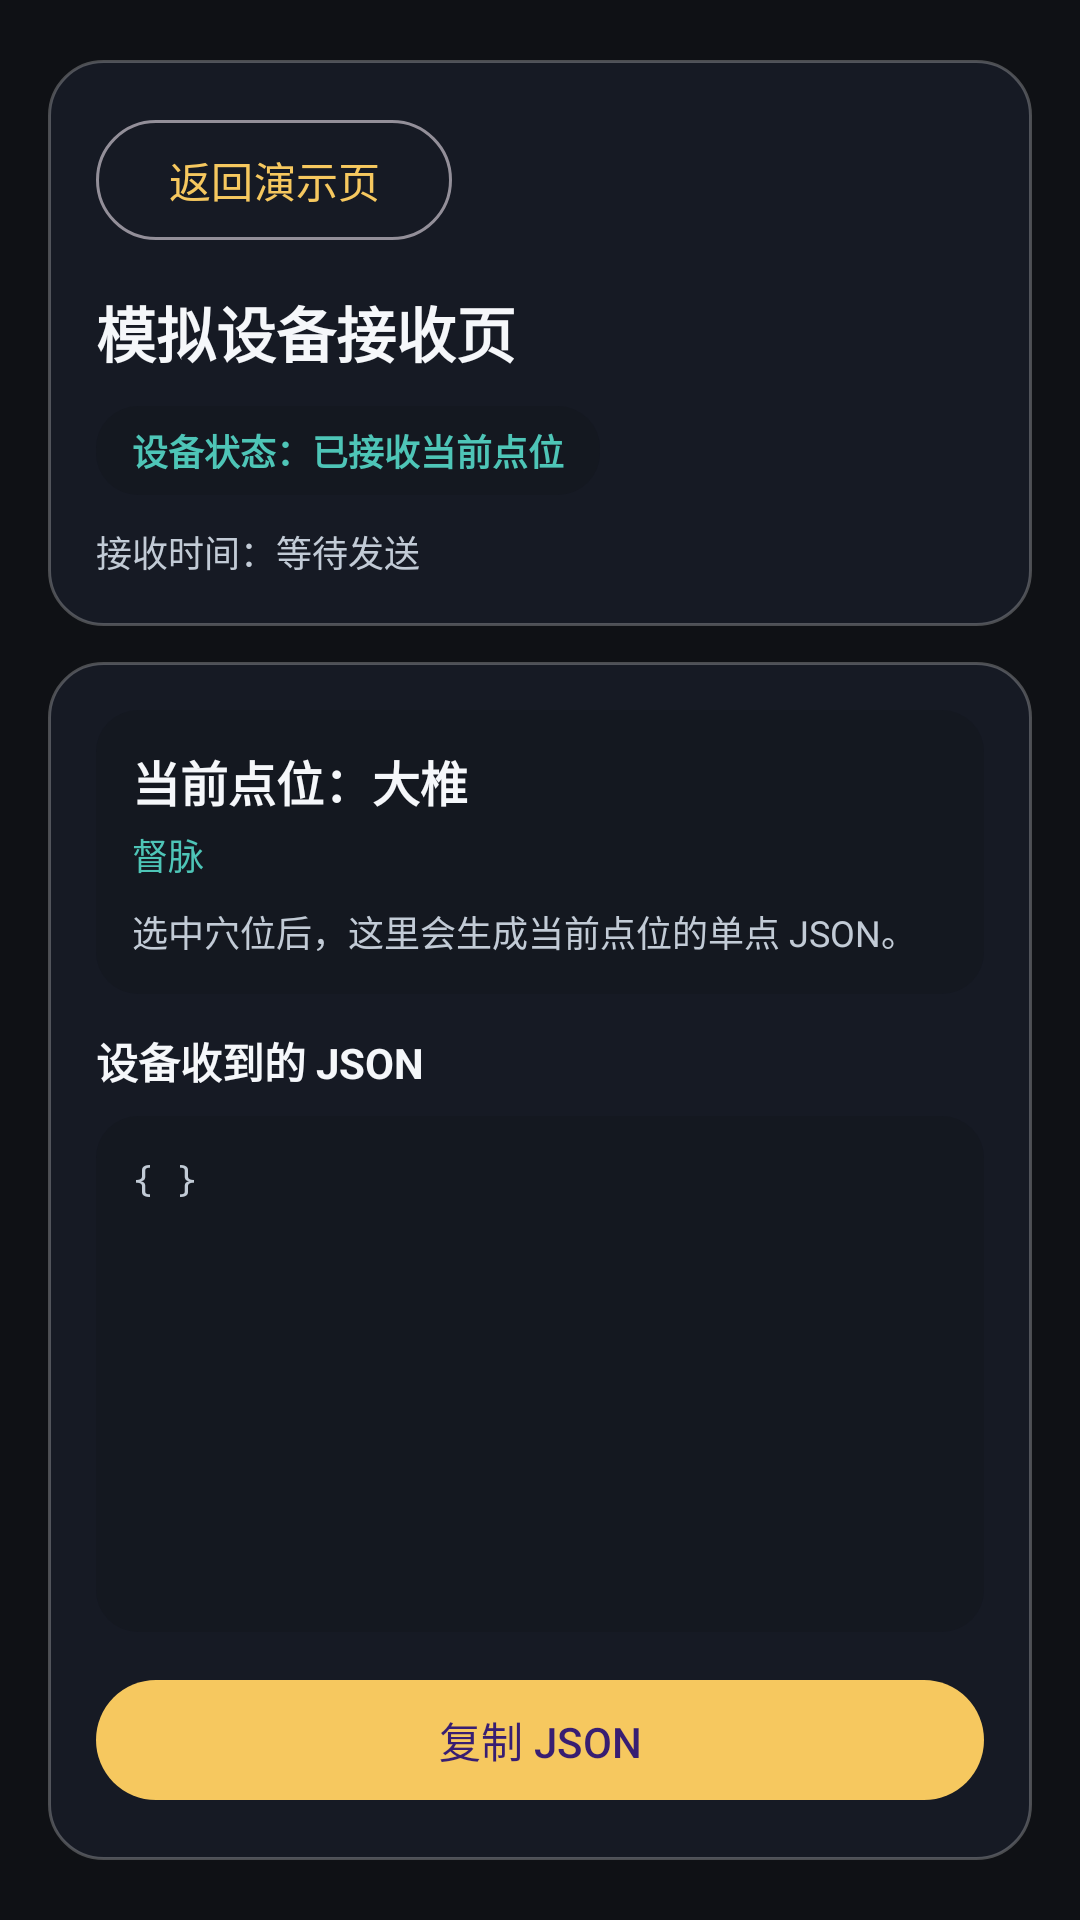

Here is an Android app screen rendered from its layout file. Give the layout XML and the strings, colors and styles it references.
<!-- AndroidManifest.xml: application theme Theme.BackAcupointDemo -->
<!-- res/layout/activity_device_receiver.xml -->
<?xml version="1.0" encoding="utf-8"?>
<androidx.constraintlayout.widget.ConstraintLayout xmlns:android="http://schemas.android.com/apk/res/android"
    xmlns:app="http://schemas.android.com/apk/res-auto"
    android:layout_width="match_parent"
    android:layout_height="match_parent"
    android:background="@color/surface_dark">

    <LinearLayout
        android:id="@+id/headerPanel"
        android:layout_width="0dp"
        android:layout_height="wrap_content"
        android:layout_marginStart="16dp"
        android:layout_marginTop="20dp"
        android:layout_marginEnd="16dp"
        android:background="@drawable/bg_panel"
        android:orientation="vertical"
        android:padding="16dp"
        app:layout_constraintEnd_toEndOf="parent"
        app:layout_constraintStart_toStartOf="parent"
        app:layout_constraintTop_toTopOf="parent">

        <com.google.android.material.button.MaterialButton
            android:id="@+id/backButton"
            style="@style/Widget.Material3.Button.OutlinedButton"
            android:layout_width="wrap_content"
            android:layout_height="wrap_content"
            android:text="@string/action_back_to_demo" />

        <TextView
            android:id="@+id/titleText"
            android:layout_width="wrap_content"
            android:layout_height="wrap_content"
            android:layout_marginTop="12dp"
            android:text="@string/device_page_title"
            android:textColor="@color/text_primary"
            android:textSize="20sp"
            android:textStyle="bold" />

        <TextView
            android:id="@+id/statusBadgeText"
            android:layout_width="wrap_content"
            android:layout_height="wrap_content"
            android:layout_marginTop="10dp"
            android:background="@drawable/bg_panel_inner"
            android:paddingStart="12dp"
            android:paddingTop="6dp"
            android:paddingEnd="12dp"
            android:paddingBottom="6dp"
            android:text="@string/device_status_received"
            android:textColor="@color/accent_secondary"
            android:textSize="12sp"
            android:textStyle="bold" />

        <TextView
            android:id="@+id/receivedAtText"
            android:layout_width="wrap_content"
            android:layout_height="wrap_content"
            android:layout_marginTop="10dp"
            android:text="@string/device_received_at_placeholder"
            android:textColor="@color/text_secondary"
            android:textSize="12sp" />
    </LinearLayout>

    <LinearLayout
        android:id="@+id/contentPanel"
        android:layout_width="0dp"
        android:layout_height="0dp"
        android:layout_marginStart="16dp"
        android:layout_marginTop="12dp"
        android:layout_marginEnd="16dp"
        android:layout_marginBottom="20dp"
        android:background="@drawable/bg_panel"
        android:orientation="vertical"
        android:padding="16dp"
        app:layout_constraintBottom_toBottomOf="parent"
        app:layout_constraintEnd_toEndOf="parent"
        app:layout_constraintStart_toStartOf="parent"
        app:layout_constraintTop_toBottomOf="@id/headerPanel">

        <LinearLayout
            android:layout_width="match_parent"
            android:layout_height="wrap_content"
            android:background="@drawable/bg_panel_inner"
            android:orientation="vertical"
            android:padding="12dp">

            <TextView
                android:id="@+id/receivedPointNameText"
                android:layout_width="wrap_content"
                android:layout_height="wrap_content"
                android:text="@string/default_point_name"
                android:textColor="@color/text_primary"
                android:textSize="16sp"
                android:textStyle="bold" />

            <TextView
                android:id="@+id/receivedPointMeridianText"
                android:layout_width="wrap_content"
                android:layout_height="wrap_content"
                android:layout_marginTop="4dp"
                android:text="@string/default_point_meridian"
                android:textColor="@color/accent_secondary"
                android:textSize="12sp" />

            <TextView
                android:id="@+id/receivedPointSummaryText"
                android:layout_width="wrap_content"
                android:layout_height="wrap_content"
                android:layout_marginTop="8dp"
                android:text="@string/selected_payload_summary_placeholder"
                android:textColor="@color/text_secondary"
                android:textSize="12sp" />
        </LinearLayout>

        <TextView
            android:layout_width="wrap_content"
            android:layout_height="wrap_content"
            android:layout_marginTop="12dp"
            android:text="@string/device_payload_section_title"
            android:textColor="@color/text_primary"
            android:textSize="14sp"
            android:textStyle="bold" />

        <androidx.core.widget.NestedScrollView
            android:id="@+id/payloadJsonScroll"
            android:layout_width="match_parent"
            android:layout_height="0dp"
            android:layout_marginTop="8dp"
            android:layout_weight="1"
            android:background="@drawable/bg_panel_inner"
            android:fillViewport="true"
            android:padding="12dp"
            android:scrollbars="vertical">

            <TextView
                android:id="@+id/payloadJsonText"
                android:layout_width="match_parent"
                android:layout_height="wrap_content"
                android:fontFamily="monospace"
                android:text="@string/payload_placeholder"
                android:textColor="@color/text_secondary"
                android:textIsSelectable="true"
                android:textSize="12sp" />
        </androidx.core.widget.NestedScrollView>

        <com.google.android.material.button.MaterialButton
            android:id="@+id/copyJsonButton"
            style="@style/Widget.Material3.Button"
            android:layout_width="match_parent"
            android:layout_height="wrap_content"
            android:layout_marginTop="12dp"
            android:text="@string/action_copy_json" />
    </LinearLayout>

</androidx.constraintlayout.widget.ConstraintLayout>
<!-- resources referenced by this layout -->
<resources>
  <color name="accent_secondary">#4EC5B7</color>
  <color name="surface_dark">#0F1115</color>
  <color name="text_primary">#F5F7FA</color>
  <color name="text_secondary">#C2CBD6</color>
  <!-- drawable bg_panel (drawable) -->
  <?xml version="1.0" encoding="utf-8"?>
  <shape xmlns:android="http://schemas.android.com/apk/res/android" android:shape="rectangle">
      <solid android:color="#B31A1F2B" />
      <corners android:radius="18dp" />
      <stroke
          android:width="1dp"
          android:color="#40FFFFFF" />
  </shape>
  <!-- drawable bg_panel_inner (drawable) -->
  <?xml version="1.0" encoding="utf-8"?>
  <shape xmlns:android="http://schemas.android.com/apk/res/android" android:shape="rectangle">
      <solid android:color="#5211151B" />
      <corners android:radius="14dp" />
  </shape>
  <string name="action_back_to_demo">返回演示页</string>
  <string name="action_copy_json">复制 JSON</string>
  <string name="default_point_meridian">督脉</string>
  <string name="default_point_name">当前点位：大椎</string>
  <string name="device_page_title">模拟设备接收页</string>
  <string name="device_payload_section_title">设备收到的 JSON</string>
  <string name="device_received_at_placeholder">接收时间：等待发送</string>
  <string name="device_status_received">设备状态：已接收当前点位</string>
  <string name="payload_placeholder">{ }</string>
  <string name="selected_payload_summary_placeholder">选中穴位后，这里会生成当前点位的单点 JSON。</string>
  <style name="Theme.BackAcupointDemo" parent="Theme.Material3.Dark.NoActionBar">
          <item name="android:statusBarColor">@android:color/transparent</item>
          <item name="android:windowLightStatusBar" tools:targetApi="23">false</item>
          <item name="colorPrimary">@color/accent</item>
          <item name="colorSecondary">@color/accent_secondary</item>
      </style>
  <color name="accent">#F6C85F</color>
</resources>
